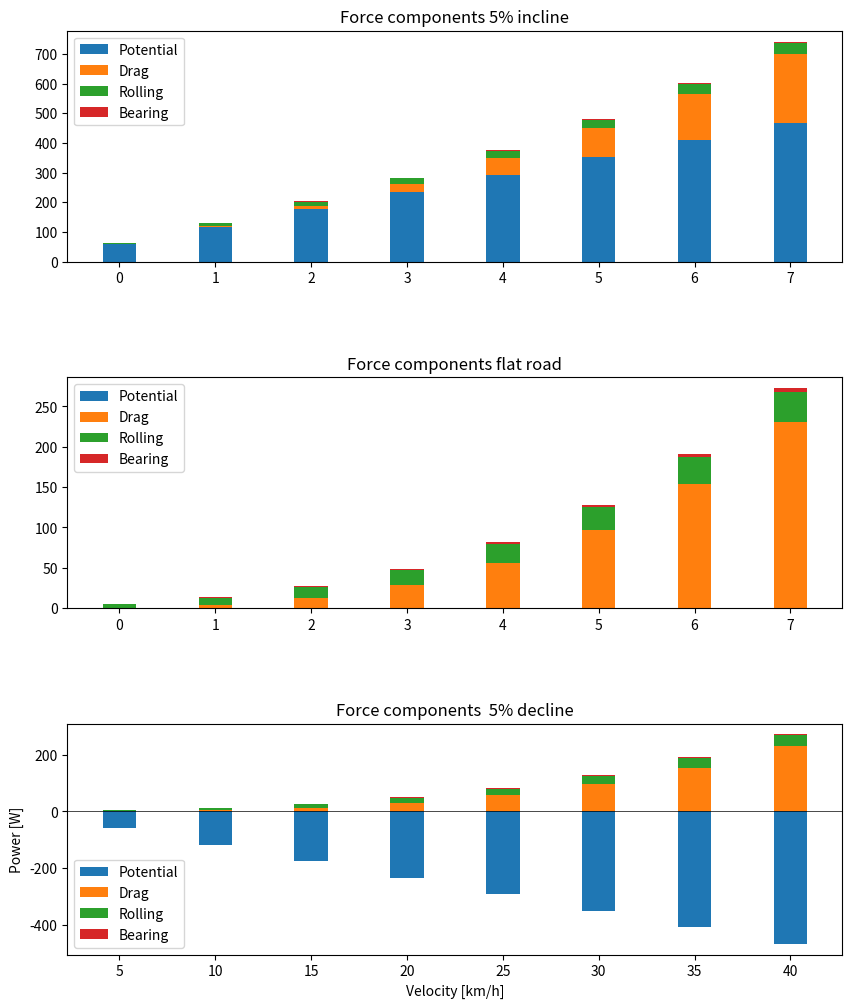

Generate this figure with matplotlib:
import numpy as np
import matplotlib.pyplot as plt


# Parameters
mass_rider = 78
mass_bike = 8
m = mass_rider + mass_bike
g = 9.81
my = 0.004
b0 = 0.091
b1 = 0.0087
Iw = 0.14
r = 0.33
Cd = 0.7
rho = 1.2
A = 0.4
eta = 1

def forces_pot(s):
    vec = []
    for v in range(5, 45, 5):
        vec.append(m*g*s*v/3.6)
    return vec

def forces_roll():
    vec = []
    for v in range(5, 45, 5):
        vec.append(my*m*g*v/3.6)
    return vec

def forces_bearing():
    vec = []
    for v in range(5, 45, 5):
        vec.append((b0*v + b1*v**2)/3.6)
    return vec

def forces_drag():
    vec = []
    for v in range(5, 45, 5):
        vec.append((0.5*Cd*rho*A*(v/3.6)**3))
    return vec

potential_forces_incline = np.array(forces_pot(0.05))
potential_forces_flat = np.array(forces_pot(0))
potential_forces_decline = np.array(forces_pot(-0.05))
rolling_forces = np.array(forces_roll())
bearing_forces = np.array(forces_bearing())
drag_forces = np.array(forces_drag())

print(potential_forces_incline+rolling_forces)

N = 8
index = np.arange(N)
width = 0.35
fig, (ax1, ax2, ax3) = plt.subplots(3, 1, figsize=(10, 12))
print(forces_pot(0.05))
print(forces_roll())
plt.xlabel("Velocity [km/h]")
plt.ylabel("Power [W]")
ax1.set_title("Force components 5% incline")
ax2.set_title("Force components flat road")
ax3.set_title("Force components  5% decline")
plt.xticks(index, [5, 10, 15, 20, 25, 30, 35, 40])

ax1.bar(index, potential_forces_incline, width)
ax1.bar(index, drag_forces, width, bottom=potential_forces_incline)
ax1.bar(index, rolling_forces, width, bottom=potential_forces_incline+drag_forces)
ax1.bar(index, bearing_forces, width, bottom=potential_forces_incline+rolling_forces+drag_forces)

ax2.bar(index, potential_forces_flat, width)
ax2.bar(index, drag_forces, width, bottom=potential_forces_flat)
ax2.bar(index, rolling_forces, width, bottom=potential_forces_flat+drag_forces)
ax2.bar(index, bearing_forces, width, bottom=potential_forces_flat+rolling_forces+drag_forces)

ax3.bar(index, potential_forces_decline, width)
ax3.bar(index, drag_forces, width, bottom=0)
ax3.bar(index, rolling_forces, width, bottom=drag_forces)
ax3.bar(index, bearing_forces, width, bottom=rolling_forces+drag_forces)

ax1.legend(['Potential', 'Drag', 'Rolling', 'Bearing'])
ax2.legend(['Potential', 'Drag', 'Rolling', 'Bearing'])
ax3.legend(['Potential', 'Drag', 'Rolling', 'Bearing'])

ax3.axhline(y=0, color='black', linestyle='-', linewidth = 0.5)
plt.subplots_adjust(hspace=0.5)

plt.show()